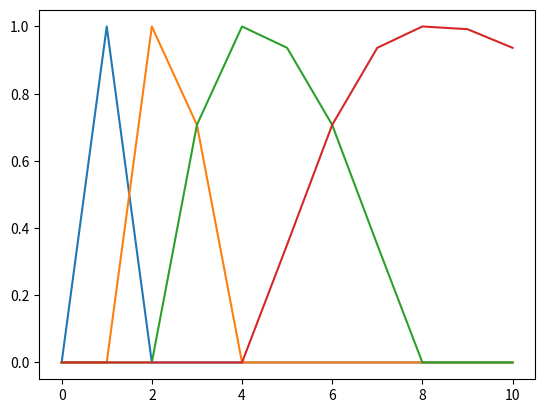

Write Python code to recreate this figure.
import numpy as np 
from scipy.special import eval_legendre
import matplotlib.pyplot as plt
import scipy.integrate as integrate


class NeedletFilters:
    '''Adapted from https://github.com/javicarron/mtneedlet'''

    def __init__(self, j, B, kmax):
        '''
        Init function. 

        Parameters:
        -----------
        j: int or array of ints
            Resolution parameter; effectively sets central location of bandpass
            filter. Can give an int (will give only one filter), or array (will
            give a bunch of filters).

        B : float
            The parameter B of the needlet which controls the width of the filters. 
            Should be larger that 1.

        kmax : int
            The maximum k mode for which the filters will be constructed.
        '''
        self.j = j
        self. B = B
        self.kmax = kmax

    def __f_need(self,t):
        '''Auxiliar function f to define the standard needlet'''
        if t <= -1.:
            return(0.)
        elif t >= 1.:
            return(0.)
        else:
            return(np.exp(1./(t**2.-1.)))
        
    def __psi(self,u):
        '''Auxiliar function psi to define the standard needlet'''
        return(integrate.quad(self.__f_need,-1,u)[0]/integrate.quad(self.__f_need,-1,1)[0])

    def __phi(self,q):
        '''Auxiliar function phi to define the standard needlet'''
        B=float(self.B)
        if q < 0.:
            raise ValueError('The multipole should be a non-negative value')
        elif q <= 1./B:
            return(1.)
        elif q >= 1.:
            return(0)
        else:
            return(self.__psi(1.-(2.*B/(B-1.)*(q-1./B))))
        
    def __b2_need(self,xi):
        '''Auxiliar function b^2 to define the standard needlet'''
        b2=self.__phi(xi/self.B)-self.__phi(xi)
        return(np.max([0.,b2])) 
        ## np.max in order to avoid negative roots due to precision errors

    def needlet_filters(self):
        
        ks=np.arange(self.kmax+1)
        j=np.array(self.j,ndmin=1)
        needs=[]
        bl2=np.vectorize(self.__b2_need)

        for jj in j:
            xi=(ks/self.B**jj)
            bl=np.sqrt(bl2(xi))
            needs.append(bl)
            
        return(np.squeeze(needs))


js = [0,1,2,3]
Need = NeedletFilters(js, 2, 10)
filters = Need.needlet_filters()


fig, ax = plt.subplots()
for j in js:
    ax.plot(filters[j], label = str(j))
    
plt.show()